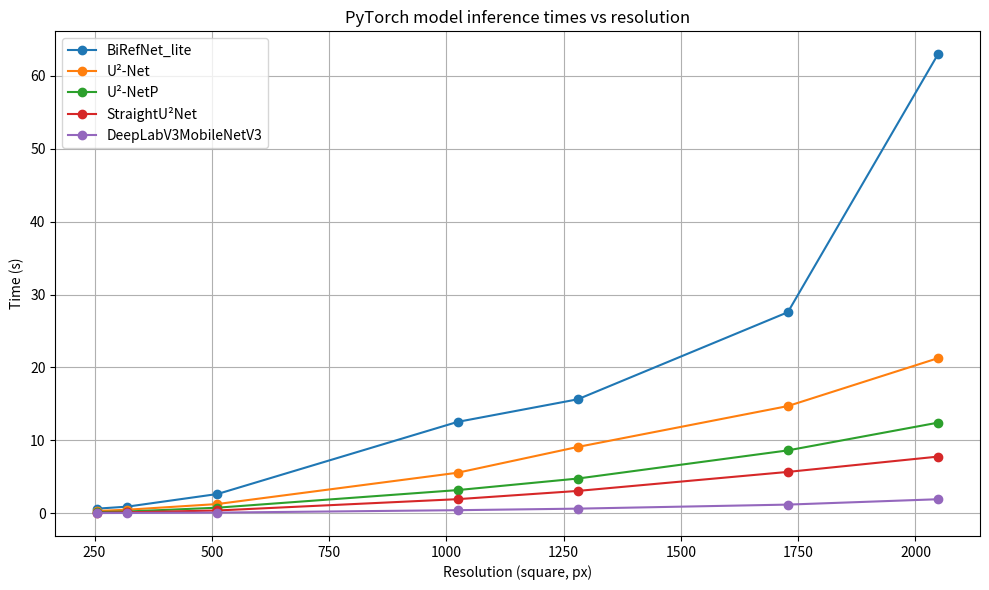

Here is the Python script that generated this plot: (Note: this script raises an exception after producing the figure.)
"""
Plot model inference timings per resolution.
"""
import matplotlib.pyplot as plt

models = {
    "BiRefNet_lite": [0.6290, 0.9046, 2.6359, 12.5315, 15.6293, 27.5822, 62.9691],
    "U²-Net": [0.3108, 0.4828, 1.2603, 5.5562, 9.0918, 14.7011, 21.2722],
    "U²-NetP": [0.1559, 0.2331, 0.7607, 3.1737, 4.7568, 8.6204, 12.4256],
    "StraightU²Net": [0.0741, 0.1203, 0.3765, 1.9290, 3.0581, 5.6680, 7.7672],
    "DeepLabV3MobileNetV3": [0.0255, 0.0374, 0.0829, 0.4163, 0.6279, 1.1827, 1.9184],
}

resolutions = [256, 320, 512, 1024, 1280, 1728, 2048]

plt.figure(figsize=(10, 6))

for name, times in models.items():
    plt.plot(resolutions, times, marker='o', label=name)

plt.xlabel("Resolution (square, px)")
plt.ylabel("Time (s)")
plt.title("PyTorch model inference times vs resolution")
plt.legend()
plt.grid(True)

plt.tight_layout()
plt.savefig("plots/inference_times.png")
plt.show()
